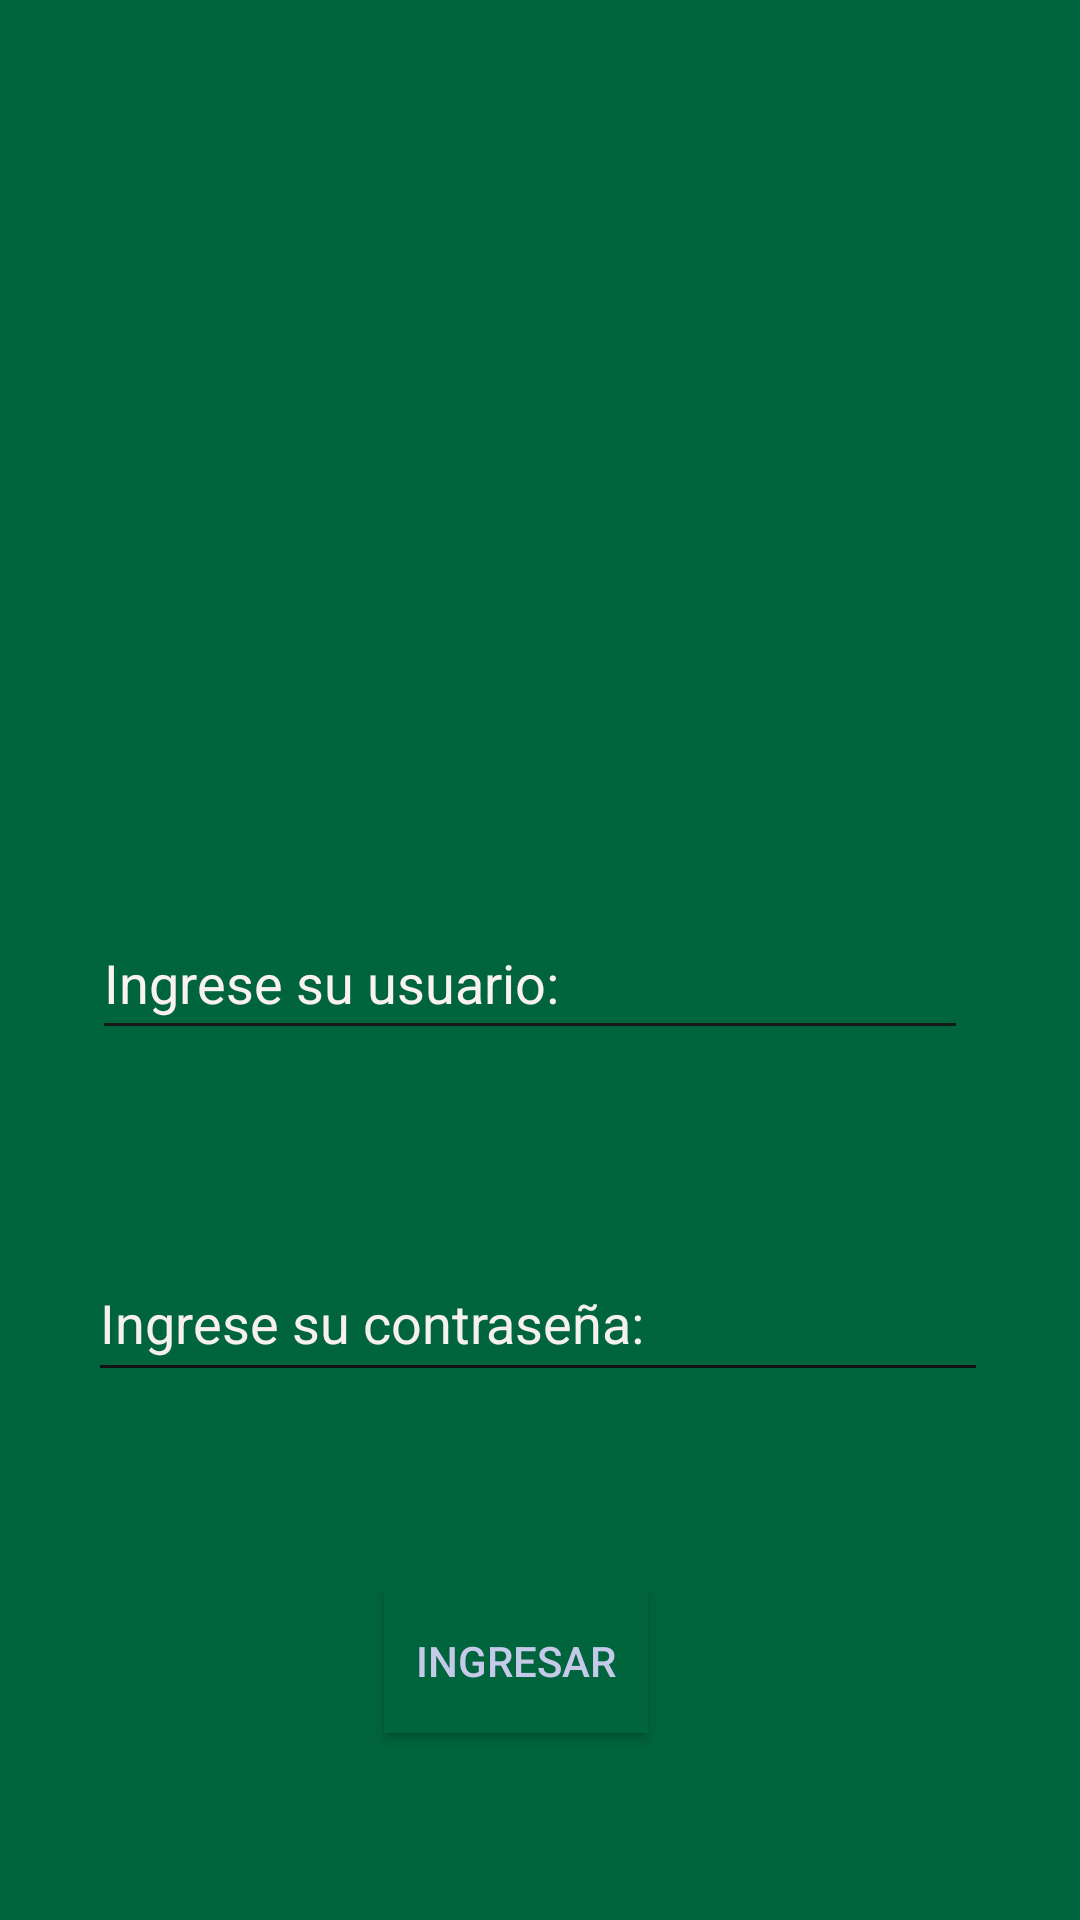

Android layout source for this screen:
<!-- AndroidManifest.xml: application theme Theme.Ites22032024 -->
<!-- res/layout/activity_main.xml -->
<?xml version="1.0" encoding="utf-8"?>
<androidx.constraintlayout.widget.ConstraintLayout xmlns:android="http://schemas.android.com/apk/res/android"
    xmlns:app="http://schemas.android.com/apk/res-auto"
    xmlns:tools="http://schemas.android.com/tools"
    android:id="@+id/login"
    android:layout_width="match_parent"
    android:layout_height="match_parent"
    android:background="#00643C"
    android:backgroundTint="#00643C"
    tools:context=".MainActivity">

    <EditText
        android:id="@+id/textocorreo"
        android:layout_width="292dp"
        android:layout_height="48dp"
        android:autofillHints=""
        android:backgroundTint="#191818"
        android:ems="10"
        android:hint="@string/ingrse_su_usuario"
        android:inputType="textEmailAddress"
        android:textColorHint="#FAF2F2"
        app:layout_constraintBottom_toTopOf="@+id/textocontrasenia"
        app:layout_constraintEnd_toEndOf="parent"
        app:layout_constraintHorizontal_bias="0.453"
        app:layout_constraintStart_toStartOf="parent"
        app:layout_constraintTop_toBottomOf="@+id/imglogo"
        app:layout_constraintVertical_bias="0.5" />

    <EditText
        android:id="@+id/textocontrasenia"
        android:layout_width="300dp"
        android:layout_height="49dp"
        android:autofillHints=""
        android:backgroundTint="#131313"
        android:ems="10"
        android:hint="@string/ingrese_su_contrase_a"
        android:inputType="textPassword"
        android:textColorHint="#F6F0F0"
        app:layout_constraintBottom_toBottomOf="parent"
        app:layout_constraintEnd_toEndOf="parent"
        app:layout_constraintHorizontal_bias="0.487"
        app:layout_constraintStart_toStartOf="parent"
        app:layout_constraintTop_toTopOf="parent"
        app:layout_constraintVertical_bias="0.702" />

    <Button
        android:id="@+id/btningresar"
        android:layout_width="wrap_content"
        android:layout_height="wrap_content"
        android:background="@color/green"
        android:onClick="login"
        android:text="@string/Ingresar"
        android:textColor="#C5CAE9"
        android:textColorLink="#ffff"
        app:layout_constraintBottom_toBottomOf="parent"
        app:layout_constraintEnd_toEndOf="parent"
        app:layout_constraintHorizontal_bias="0.47"
        app:layout_constraintStart_toStartOf="parent"
        app:layout_constraintTop_toBottomOf="@+id/textocontrasenia"
        app:layout_constraintVertical_bias="0.512" />

    <ImageView
        android:id="@+id/imglogo"
        android:layout_width="201dp"
        android:layout_height="173dp"
        android:layout_marginTop="64dp"
        app:layout_constraintEnd_toEndOf="parent"
        app:layout_constraintHorizontal_bias="0.557"
        app:layout_constraintStart_toStartOf="parent"
        app:layout_constraintTop_toTopOf="parent"
        app:srcCompat="@drawable/starbucks_corporation_logo_2011_svg"
        tools:ignore="ContentDescription" />

</androidx.constraintlayout.widget.ConstraintLayout>
<!-- resources referenced by this layout -->
<resources>
  <color name="green">#00643C</color>
  <string name="Ingresar">Ingresar</string>
  <string name="ingrese_su_contrase_a">Ingrese su contraseña:</string>
  <string name="ingrse_su_usuario">Ingrese su usuario:</string>
  <style name="Theme.Ites22032024" parent="Base.Theme.Ites22032024" />
  <style name="Base.Theme.Ites22032024" parent="Theme.Material3.DayNight.NoActionBar">
          
          
      </style>
</resources>
